pico-8 play session: hold → + tap 🅾

[t = 1 s] hold → ~1s, tap 🅾 ~2×
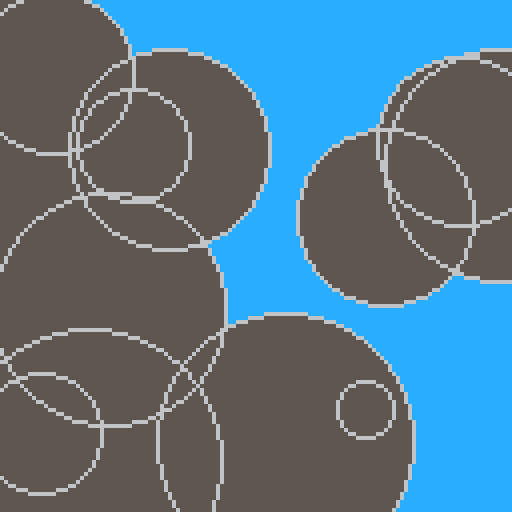
[t = 6 s] hold → ~6s, tap 🅾 ~10×
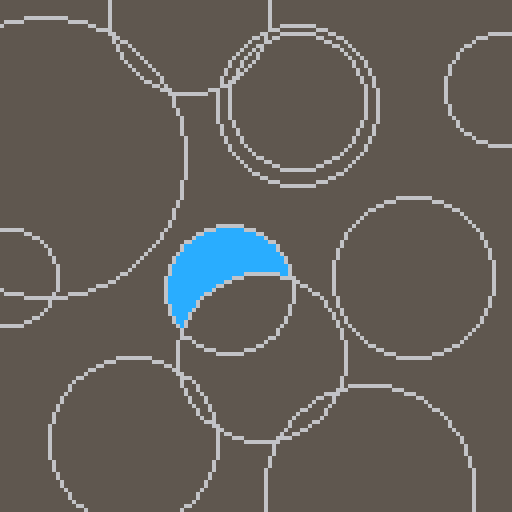

pico-8 cartridge
version 18
__lua__
--[[
   _._ 
 o|- -|o this file is licensed under cc4-by-nc-sa international license.
  ( l )  to view a copy of this license, visit http://creativecommons.org/licenses/by-nc-sa/4.0/
    =    author: jean-marc "jihem" quere 2020 - jean-marc.quere@codyssea.com
--]]

_fill=(function()
 local c,f
 f=function (x,y)
  if x>-1 and x<128 and
     y>-1 and y<128 and
     pget(x,y)==c then
   pset(x,y)
   f(x-1,y) f(x+1,y)
   f(x,y-1) f(x,y+1)    
  end
 end
 return function (x,y)
  c=pget(x,y)
  if (peek(0x5f25)!=c) f(x,y)
  c=nil
 end
end)()

local m=t()
function _draw()
 if t()-m>.5 then
  m=t() cls(5) color(6)
  for i=0,10 do
   circ(rnd(128),rnd(128),rnd(32)+5)
  end color(12)
  _fill(63,63)
 end
end
__gfx__
00000000000000000000000000000000000000000000000000000000000000000000000000000000000000000000000000000000000000000000000000000000
00000000000000000000000000000000000000000000000000000000000000000000000000000000000000000000000000000000000000000000000000000000
00700700000000000000000000000000000000000000000000000000000000000000000000000000000000000000000000000000000000000000000000000000
00077000000000000000000000000000000000000000000000000000000000000000000000000000000000000000000000000000000000000000000000000000
00077000000000000000000000000000000000000000000000000000000000000000000000000000000000000000000000000000000000000000000000000000
00700700000000000000000000000000000000000000000000000000000000000000000000000000000000000000000000000000000000000000000000000000
